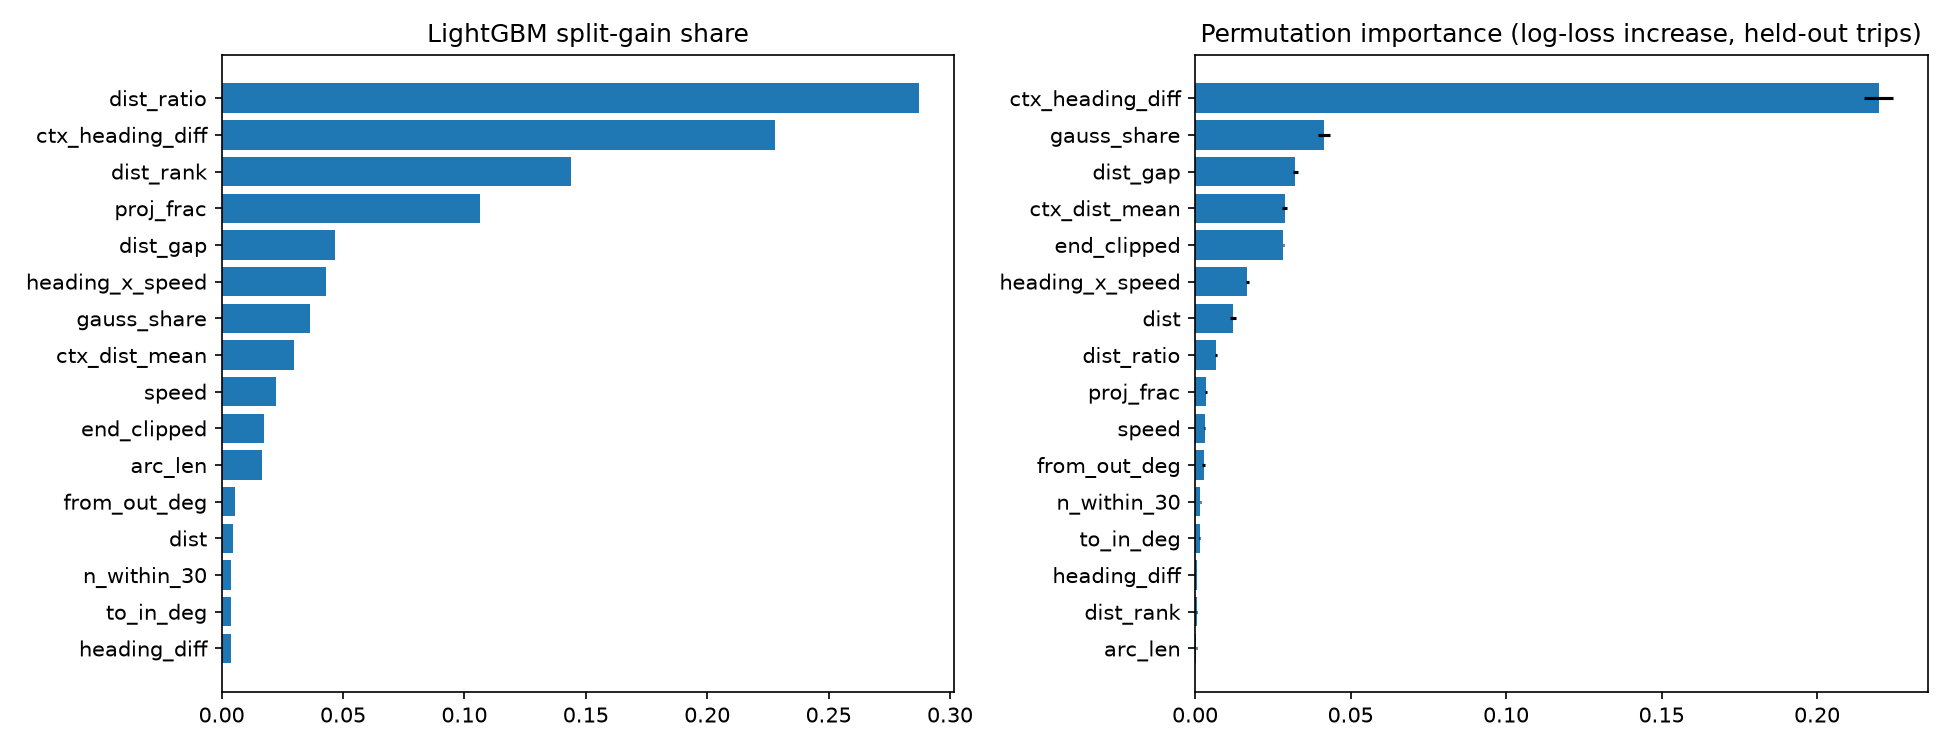

The table this chart was drawn from, first rows:
, gain_share, perm_logloss_increase, perm_std, group
ctx_heading_diff, 0.2281, 0.2198, 0.004539, context
gauss_share, 0.03649, 0.04139, 0.00194, distance
dist_gap, 0.04685, 0.03225, 0.0007333, distance
ctx_dist_mean, 0.03001, 0.02886, 0.0007662, context
end_clipped, 0.01728, 0.02834, 0.0002111, geometry/topology
heading_x_speed, 0.04288, 0.01683, 0.0003805, heading
dist, 0.004831, 0.01217, 0.00107, distance
dist_ratio, 0.2873, 0.0068, 0.0002918, distance
proj_frac, 0.1065, 0.003559, 0.000431, geometry/topology
speed, 0.02244, 0.003177, 0.0001574, heading
from_out_deg, 0.005418, 0.002762, 0.0005207, geometry/topology
n_within_30, 0.004043, 0.001697, 0.0001735, distance
to_in_deg, 0.00372, 0.001443, 0.0001543, geometry/topology
heading_diff, 0.003696, 0.0005587, 8.131650208938514e-05, heading
dist_rank, 0.1439, 0.000499, 0.0001906, distance
arc_len, 0.01657, 0.0004193, 0.0002374, geometry/topology
